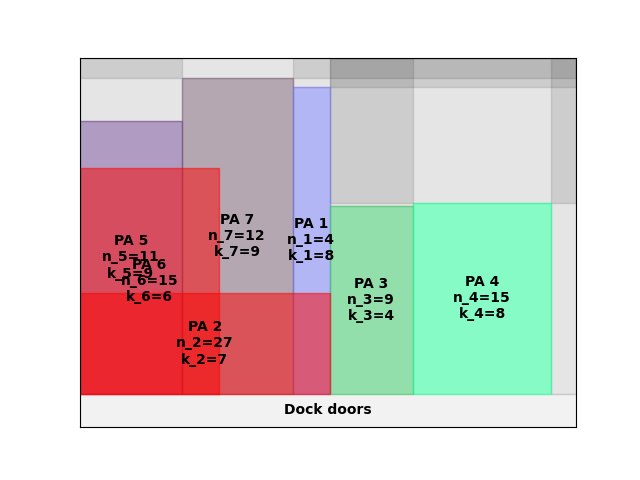

Data behind this chart, as committed beside it:
A4
23
inf
0.00, 0.00, 11, 9
33.00, 0.00, 12, 9
69.00, 0.00, 4, 8
81.00, 0.00, 9, 4
108, 0.00, 15, 8
0.00, 0.00, 15, 6
0.00, 0.00, 27, 7
